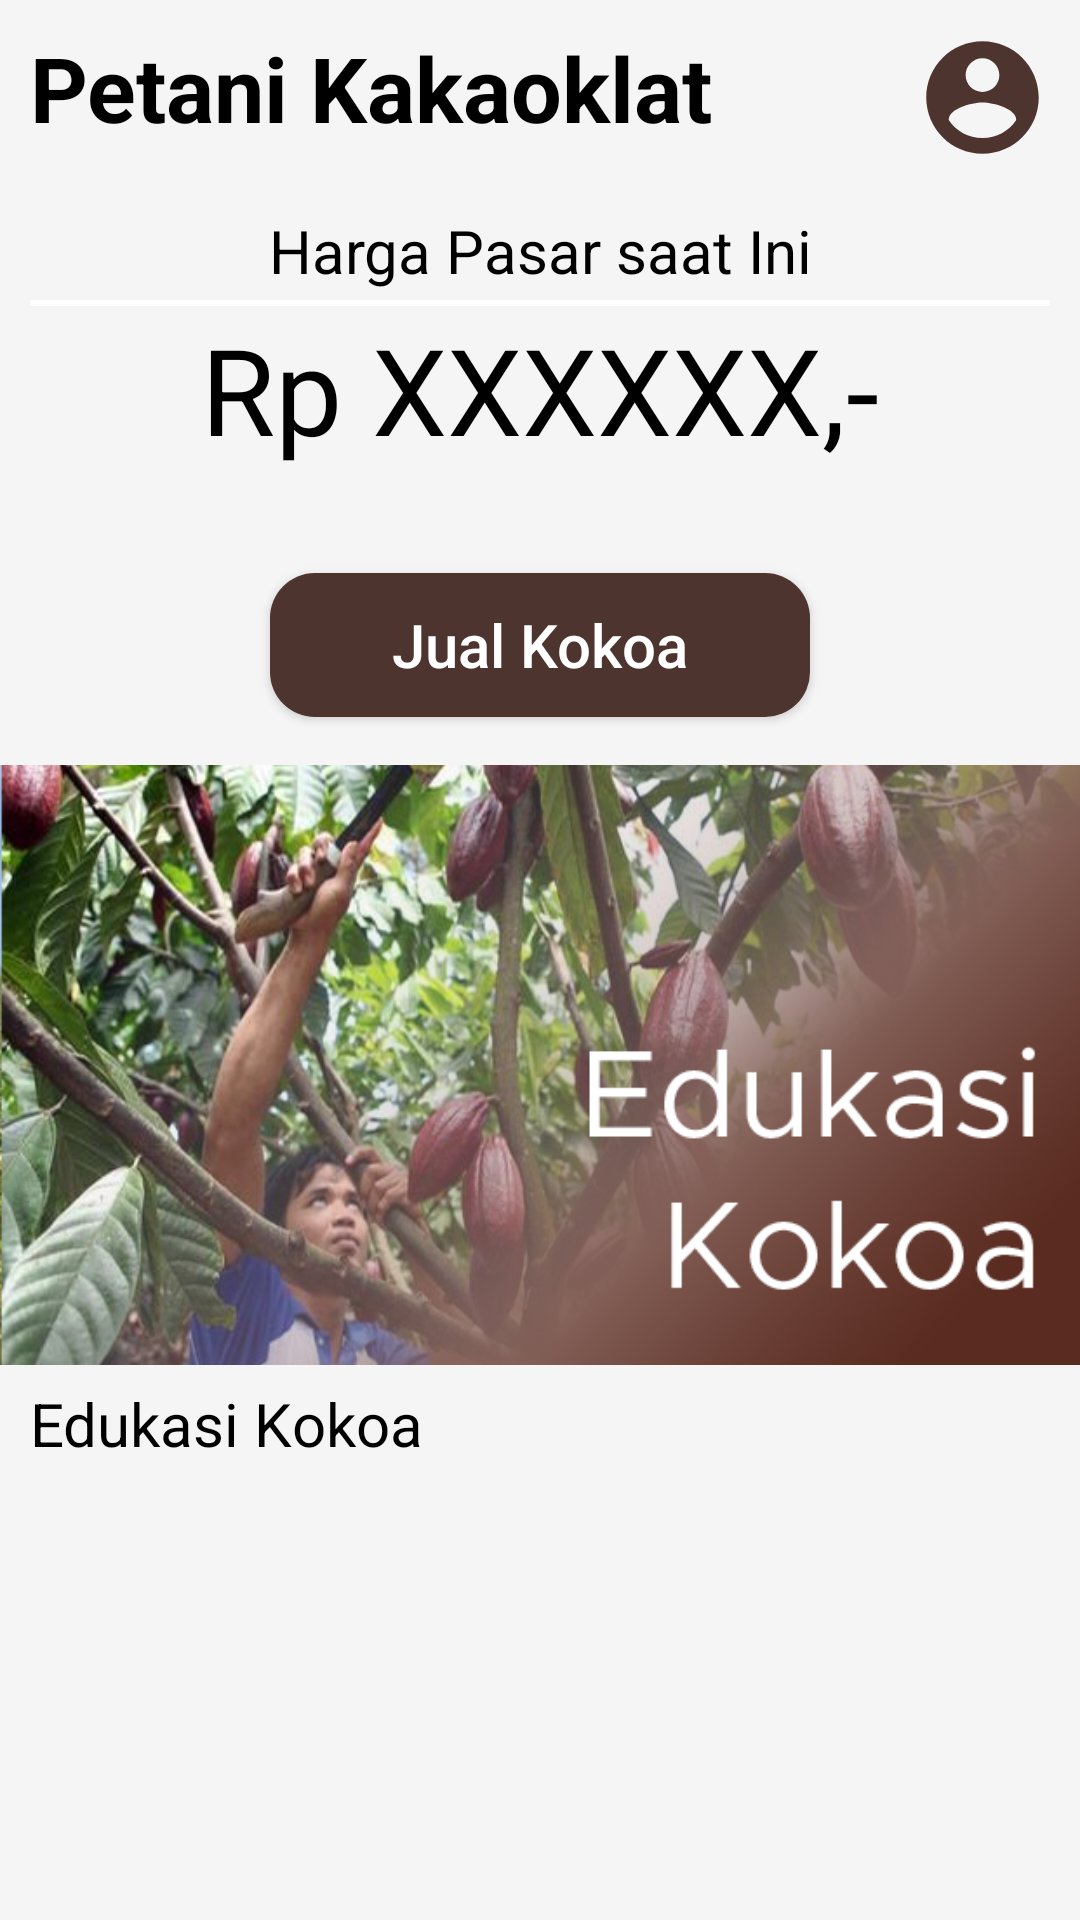

Reconstruct the res/layout file that produces this screen, plus the resources it refers to.
<!-- AndroidManifest.xml: application theme AppTheme -->
<!-- res/layout/activity_petani_main.xml -->
<?xml version="1.0" encoding="utf-8"?>
<android.support.v4.widget.NestedScrollView xmlns:android="http://schemas.android.com/apk/res/android"
    xmlns:app="http://schemas.android.com/apk/res-auto"
    xmlns:tools="http://schemas.android.com/tools"
    android:layout_width="match_parent"
    android:layout_height="match_parent"
    android:background="@color/colorPrimary"
    tools:context=".PetaniMain">

    <LinearLayout
        android:layout_width="match_parent"
        android:layout_height="match_parent"
        android:orientation="vertical">

        <RelativeLayout
            xmlns:android="http://schemas.android.com/apk/res/android"
            android:layout_width="fill_parent"
            android:layout_height="wrap_content"
            android:background="@color/colorPrimary"
            android:orientation="horizontal">

            <TextView
                android:layout_width="wrap_content"
                android:layout_height="wrap_content"
                android:layout_marginLeft="10dp"
                android:layout_marginTop="9dp"
                android:text="Petani Kakaoklat"
                android:textColor="@color/colorAccent2"
                android:textSize="30sp"
                android:textStyle="bold" />

            <Button
                android:layout_width="45dp"
                android:layout_height="45dp"
                android:layout_alignParentRight="true"
                android:layout_marginLeft="10dp"
                android:layout_marginTop="10dp"
                android:layout_marginRight="10dp"
                android:background="@drawable/ic_account_circle_black_24dp"
                android:backgroundTint="@color/colorAccent" />

        </RelativeLayout>

        <RelativeLayout
            android:layout_width="match_parent"
            android:layout_height="100dp"
            android:focusableInTouchMode="true"
            android:layout_margin="10dp"
            android:background="@drawable/layout_bg">

            <TextView
                android:id="@+id/titlehargapasar"
                android:layout_width="match_parent"
                android:layout_height="wrap_content"
                android:layout_marginTop="5dp"
                android:text="Harga Pasar saat Ini"
                android:textAlignment="center"
                android:textColor="@color/colorAccent2"
                android:background="@drawable/edit_text_bottom_border"
                android:paddingBottom="6dp"
                android:textSize="20dp" />

            <TextView
                android:id="@+id/hargapasar"
                android:layout_width="match_parent"
                android:layout_height="wrap_content"
                android:layout_below="@id/titlehargapasar"
                android:text="Rp XXXXXX,-"
                android:textAlignment="center"
                android:textColor="@color/colorAccent2"
                android:textSize="40dp" />


        </RelativeLayout>

        <RelativeLayout
            android:layout_width="match_parent"
            android:layout_margin="10dp"
            android:background="@drawable/layout_bg"
            android:layout_height="60dp">

            <Button
                android:layout_centerHorizontal="true"
                android:layout_width="180dp"
                android:layout_centerInParent="true"
                android:layout_height="wrap_content"
                android:textColor="@android:color/white"
                android:textSize="20dp"
                android:textAllCaps="false"
                android:text="Jual Kokoa"
                android:background="@drawable/button3"/>

        </RelativeLayout>

        <RelativeLayout
            android:layout_width="match_parent"
            android:layout_height="200dp"
            android:background="@drawable/layout_bg">
            <ImageView
                android:layout_width="match_parent"
                android:layout_height="match_parent"
                android:scaleType="centerCrop"
                android:src="@drawable/petanikoakoa2"/>

        </RelativeLayout>

        <TextView
            android:layout_width="match_parent"
            android:layout_height="30dp"
            android:layout_marginLeft="10dp"
            android:layout_marginTop="6dp"
            android:text="Edukasi Kokoa"
            android:textColor="@android:color/black"
            android:textSize="20dp" />

        <android.support.v7.widget.RecyclerView
            android:id="@+id/recycler_view"
            android:layout_marginHorizontal="10dp"
            android:layout_width="match_parent"
            android:layout_height="match_parent">

        </android.support.v7.widget.RecyclerView>

    </LinearLayout>

</android.support.v4.widget.NestedScrollView>
<!-- resources referenced by this layout -->
<resources>
  <color name="colorAccent">#4e342e</color>
  <color name="colorAccent2">#000000</color>
  <color name="colorPrimary">#f5f5f5</color>
  <!-- drawable button3 (drawable) -->
  <?xml version="1.0" encoding="utf-8"?>
  <shape xmlns:android="http://schemas.android.com/apk/res/android" >
      
      
      <solid
          android:color="@color/colorAccent"/>
      <corners
          android:bottomLeftRadius="15dp"
          android:bottomRightRadius="15dp"
          android:topLeftRadius="15dp"
          android:topRightRadius="15dp" />
  </shape>
  <!-- drawable edit_text_bottom_border (drawable) -->
  <?xml version="1.0" encoding="utf-8"?>
  <layer-list
      xmlns:android="http://schemas.android.com/apk/res/android">
      <item
          android:bottom="1dp"
          android:left="-3dp"
          android:right="-3dp"
          android:top="-3dp">
          <shape android:shape="rectangle">
              <stroke
                  android:width="2dp"
                  android:color="@android:color/white" />
  
              <solid android:color="#00ffffff" />
  
          </shape>
      </item>
  </layer-list>
  <!-- drawable ic_account_circle_black_24dp (drawable) -->
  <vector android:height="24dp" android:tint="#726C6F"
      android:viewportHeight="24.0" android:viewportWidth="24.0"
      android:width="24dp" xmlns:android="http://schemas.android.com/apk/res/android">
      <path android:fillColor="#FF000000" android:pathData="M12,2C6.48,2 2,6.48 2,12s4.48,10 10,10 10,-4.48 10,-10S17.52,2 12,2zM12,5c1.66,0 3,1.34 3,3s-1.34,3 -3,3 -3,-1.34 -3,-3 1.34,-3 3,-3zM12,19.2c-2.5,0 -4.71,-1.28 -6,-3.22 0.03,-1.99 4,-3.08 6,-3.08 1.99,0 5.97,1.09 6,3.08 -1.29,1.94 -3.5,3.22 -6,3.22z"/>
  </vector>
  <!-- drawable petanikoakoa2: png bitmap (drawable-xxhdpi, 371608 bytes) -->
  <style name="AppTheme" parent="Theme.AppCompat.Light.NoActionBar">
          
          <item name="colorPrimary">@color/colorPrimary</item>
          <item name="colorPrimaryDark">@color/colorPrimaryDark</item>
          <item name="colorAccent">@color/colorAccent</item>
          <item name="titleTextColor">@color/colorAccent</item>
          <item name="elevation">0dp</item>
          
          
      </style>
  <color name="colorPrimaryDark">#9e9e9e</color>
</resources>
